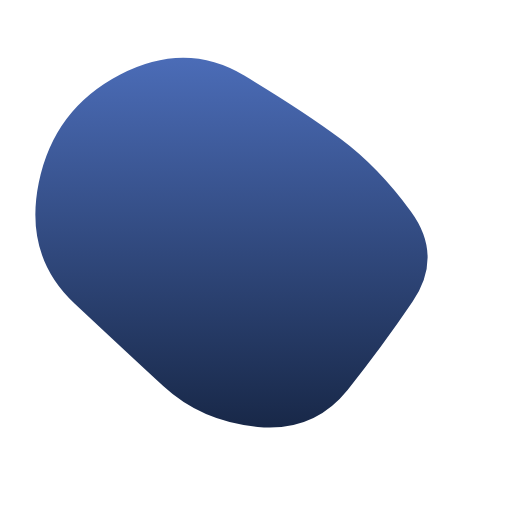
t = 0.00 s
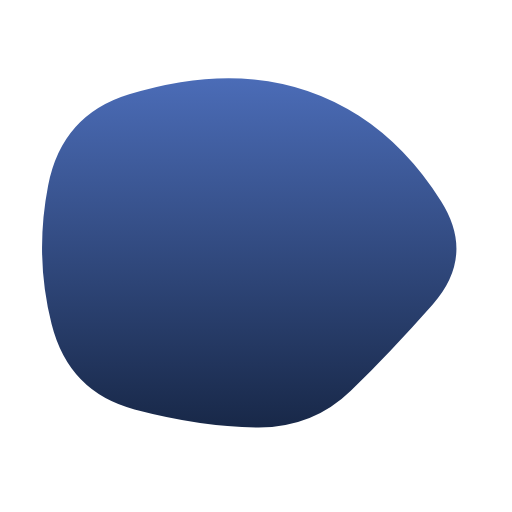
t = 1.50 s
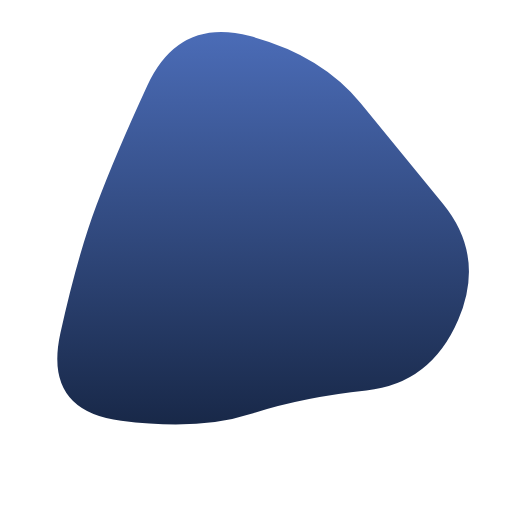
t = 3.50 s
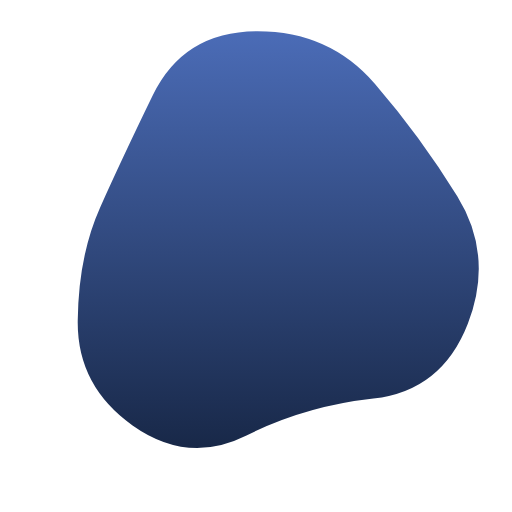
t = 5.00 s
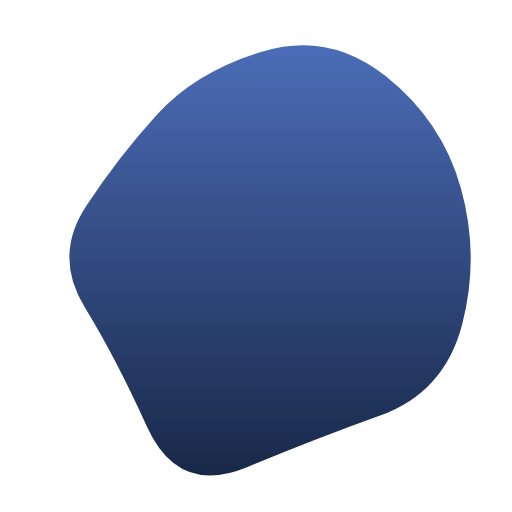
t = 6.50 s
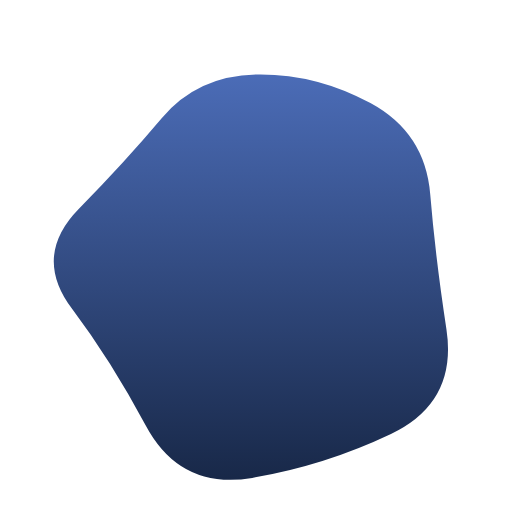
t = 8.50 s

The animated SVG that drew these frames (rendered in a browser with its animation timeline set to each time). Animation: 1 SMIL element (animate=1); frames cover the first 8.50 s, repeats indefinitely.

<svg version="1.1" xmlns="http://www.w3.org/2000/svg" viewBox="0 0 500 500" width="100%" id="blobSvg" style="opacity: 1;">
                        <defs>
                        <linearGradient id="gradient" x1="0%" y1="0%" x2="0%" y2="100%">
                            <stop offset="0%" style="stop-color: rgb(75, 108, 183);"></stop>
                            <stop offset="100%" style="stop-color: rgb(24, 40, 72);"></stop>
                        </linearGradient>
                        </defs>
                        
                    <path id="blob" fill="url(#gradient)" style="opacity: 1;"><animate attributeName="d" dur="20000ms" repeatCount="indefinite" values="M402.82336,294.74662Q372.52122,339.49324,339.45366,380.77461Q306.3861,422.05598,251.70463,416.9165Q197.02317,411.77702,159.66506,377.28619Q122.30695,342.79537,72.75579,296.39768Q23.20463,250,37.88851,178.24662Q52.57238,106.49324,117.0304,72.97924Q181.48842,39.46525,238.53957,73.79537Q295.59073,108.12549,332.49083,135.50917Q369.39092,162.89286,401.2582,206.44643Q433.12549,250,402.82336,294.74662Z;M428.88107,298.41731Q382.87896,346.83463,343.6411,381.94757Q304.40324,417.06052,249.73188,417.66327Q195.06052,418.26602,121.90324,407.33463Q48.74595,396.40324,42.90922,323.20162Q37.07249,250,50.04223,182.03624Q63.01197,114.07249,129.2076,98.49191Q195.40324,82.91133,251.0746,78.83673Q306.74595,74.76214,356.50598,105.64321Q406.26602,136.52427,440.5746,193.26214Q474.88318,250,428.88107,298.41731Z;M453.70516,317.0107Q433.36186,384.02139,362.52423,381.146Q291.6866,378.27061,242.8433,399.93801Q194,421.60541,117.08118,412.14317Q40.16237,402.68093,64.29201,326.34046Q88.42165,250,109.0107,206.32693Q129.59975,162.65387,148.64317,78.76495Q167.6866,-5.12397,241.8433,20.74072Q316,46.60541,350.8433,99.17023Q385.6866,151.73505,429.86753,200.86753Q474.04846,250,453.70516,317.0107Z;M460.19079,314.81752Q429.48296,379.63503,366.74655,397.33779Q304.01014,415.04055,238.62673,450.6401Q173.24331,486.23965,141.80231,418.853Q110.3613,351.46635,87.51337,300.73317Q64.66545,250,86.56406,198.80231Q108.46268,147.60462,149.75669,107.39355Q191.05069,67.18248,258.9189,40.41566Q326.7871,13.64883,381.21107,64.45621Q435.63503,115.26359,463.26683,182.63179Q490.89862,250,460.19079,314.81752Z;M424.84079,321.86371Q447.86386,393.72743,384.56836,431.15935Q321.27286,468.59128,248.86371,472.84107Q176.45457,477.09086,148.84107,410.1135Q121.22757,343.13614,67.95457,296.56807Q14.68157,250,76.45485,209.5685Q138.22813,169.13699,166.2505,123.59142Q194.27286,78.04585,249.70464,79.81828Q305.13643,81.59072,362.47721,103.93179Q419.818,126.27286,410.81786,188.13643Q401.81772,250,424.84079,321.86371Z;M469.34657,320.38487Q443.8468,390.76973,373.53877,402.1156Q303.23073,413.46147,238.88463,448.30757Q174.53853,483.15367,122.76833,431.6929Q70.99814,380.23213,76.84563,315.11607Q82.69313,250,78.9227,186.3071Q75.15227,122.6142,131.92223,91.73003Q188.6922,60.84587,253.2305,51.539Q317.7688,42.23213,359.5759,90.92433Q401.383,139.61653,448.11467,194.80827Q494.84633,250,469.34657,320.38487Z;M439.43806,316.51312Q432.44085,383.02623,370.39398,407.14258Q308.3471,431.25893,240.13979,459.78516Q171.93248,488.31139,132.30301,426.26451Q92.67355,364.21763,63.21484,307.10882Q33.75613,250,44.06194,178.90151Q54.36774,107.80301,118.67355,75.31613Q182.97935,42.82924,240.60882,72.66602Q298.23828,102.50279,368.10882,107.87054Q437.97935,113.23828,442.20731,181.61914Q446.43527,250,439.43806,316.51312Z;M437.48517,301.93698Q392.82947,353.87396,357.50371,413.21131Q322.17795,472.54867,247.51112,479.51159Q172.8443,486.47452,129.54819,427.64458Q86.25209,368.81464,81.57785,309.40732Q76.90361,250,83.86283,191.93327Q90.82205,133.86654,141.98146,104.152Q193.14087,74.43745,247.01483,83.88926Q300.88878,93.34106,355.51112,113.62234Q410.13346,133.90361,446.13717,191.95181Q482.14087,250,437.48517,301.93698Z;M423.38828,307.00416Q406.39243,364.00831,353.55217,384.57202Q300.71191,405.13573,242.06787,430.50416Q183.42382,455.87258,116.5554,425.63666Q49.68697,395.40075,58.87581,322.70037Q68.06464,250,86.66067,197.31625Q105.2567,144.63251,148.86843,108.53648Q192.48015,72.44045,252.10019,66.13989Q311.72022,59.83933,378.54063,84.21929Q445.36105,108.59925,442.87258,179.29963Q440.38412,250,423.38828,307.00416Z;M403.5,294Q372,338,343,393Q314,448,254,435.5Q194,423,138,397.5Q82,372,88,311Q94,250,86,187.5Q78,125,134,95.5Q190,66,253,57Q316,48,362,91.5Q408,135,421.5,192.5Q435,250,403.5,294Z;M402.82336,294.74662Q372.52122,339.49324,339.45366,380.77461Q306.3861,422.05598,251.70463,416.9165Q197.02317,411.77702,159.66506,377.28619Q122.30695,342.79537,72.75579,296.39768Q23.20463,250,37.88851,178.24662Q52.57238,106.49324,117.0304,72.97924Q181.48842,39.46525,238.53957,73.79537Q295.59073,108.12549,332.49083,135.50917Q369.39092,162.89286,401.2582,206.44643Q433.12549,250,402.82336,294.74662Z"></animate></path></svg>